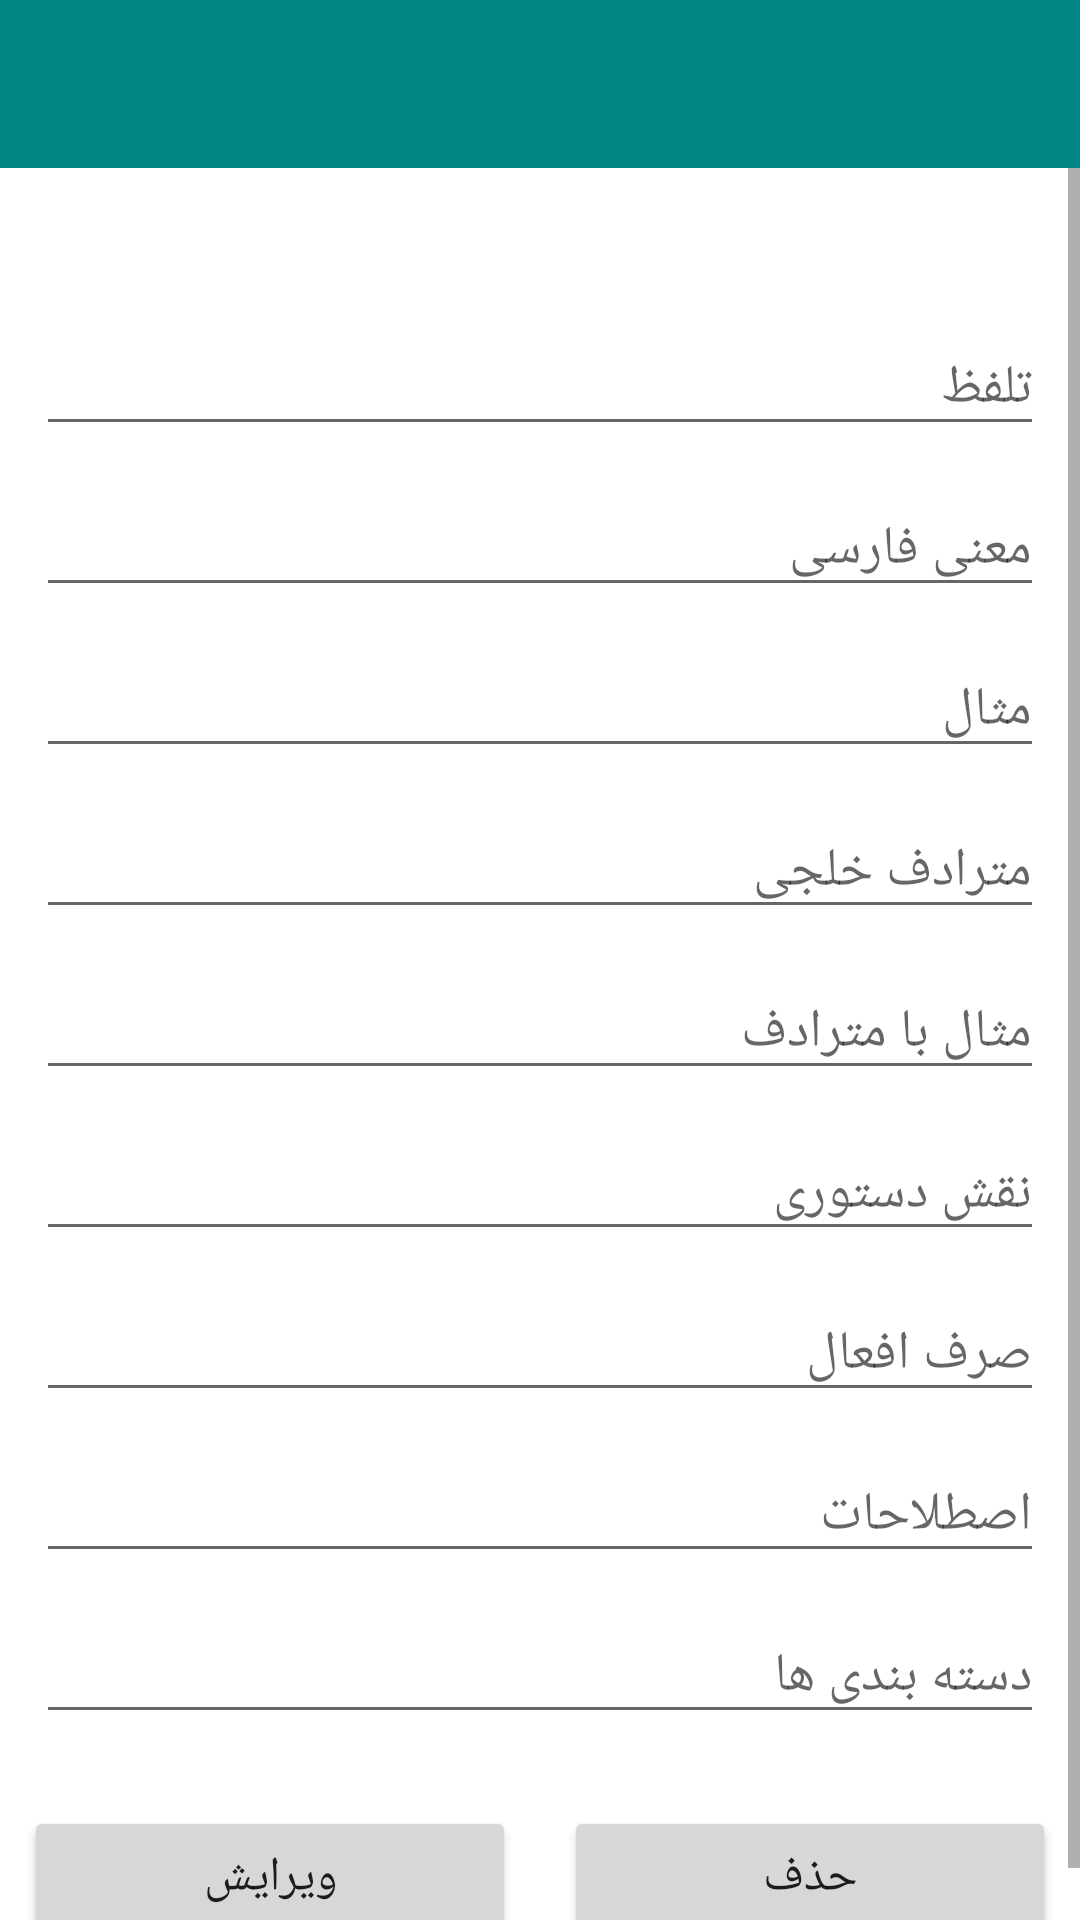

This screen was rendered from an Android layout file. Write that file and the resources it references.
<!-- AndroidManifest.xml: application theme Theme.MomsDictionary -->
<!-- res/layout/activity_words_detail.xml -->
<?xml version="1.0" encoding="utf-8"?>
<androidx.constraintlayout.widget.ConstraintLayout xmlns:android="http://schemas.android.com/apk/res/android"
    xmlns:app="http://schemas.android.com/apk/res-auto"
    xmlns:tools="http://schemas.android.com/tools"
    android:layout_width="match_parent"
    android:layout_height="match_parent"
    tools:context=".other.WordsDetail">

    <RelativeLayout
        android:id="@+id/rel_toolbar"
        android:layout_width="match_parent"
        android:layout_height="56dp"
        android:background="@color/teal_700"
        app:layout_constraintTop_toTopOf="parent">

        <ImageView
            android:id="@+id/btn_back"
            android:layout_width="wrap_content"
            android:layout_height="wrap_content"
            android:layout_alignParentLeft="true"
            android:layout_centerVertical="true"
            android:layout_margin="12dp"
            android:src="@drawable/ic_baseline_arrow_back_24" />

    </RelativeLayout>


    <ScrollView
        android:layout_width="match_parent"
        android:layout_height="0dp"
        app:layout_constraintBottom_toBottomOf="parent"
        app:layout_constraintTop_toBottomOf="@+id/rel_toolbar">

        <androidx.constraintlayout.widget.ConstraintLayout
            android:layout_width="match_parent"
            android:layout_height="match_parent">



            <TextView
                android:layout_width="match_parent"
                android:layout_height="wrap_content"
                app:layout_constraintTop_toTopOf="parent"
                android:id="@+id/txt_word"
                tools:text="کلمه"
                android:gravity="right"
                android:layout_margin="12dp"
                android:textSize="20sp"
                android:textColor="@color/black"
                />


            <EditText
                android:id="@+id/edt_phonetics_edit"
                android:layout_width="match_parent"
                android:layout_height="wrap_content"
                android:layout_margin="12dp"
                android:hint="تلفظ"
                android:paddingHorizontal="4dp"
                android:textColor="@color/teal_700"
                android:textSize="18sp"
                app:layout_constraintTop_toBottomOf="@+id/txt_word" />


            <EditText
                android:id="@+id/edt_farsiDef_edit"
                android:layout_width="match_parent"
                android:layout_height="wrap_content"
                android:layout_margin="12dp"
                android:hint="معنی فارسی"
                android:paddingHorizontal="4dp"
                android:textColor="@color/teal_700"
                android:textSize="18sp"
                app:layout_constraintTop_toBottomOf="@+id/edt_phonetics_edit" />

            <EditText
                android:id="@+id/edt_exampleWithDef_edit"
                android:layout_width="match_parent"
                android:layout_height="wrap_content"
                android:layout_margin="12dp"
                android:hint="مثال"
                android:paddingHorizontal="4dp"
                android:textColor="@color/teal_700"
                android:textSize="18sp"
                app:layout_constraintTop_toBottomOf="@+id/edt_farsiDef_edit" />


            <EditText
                android:id="@+id/edt_khalajiSyn_edit"
                android:layout_width="match_parent"
                android:layout_height="wrap_content"
                android:layout_margin="12dp"
                android:hint="مترادف خلجی"
                android:paddingHorizontal="4dp"
                android:textColor="@color/teal_700"
                android:textSize="18sp"
                app:layout_constraintTop_toBottomOf="@+id/edt_exampleWithDef_edit" />


            <EditText
                android:id="@+id/edt_exampleWithSyn_edit"
                android:layout_width="match_parent"
                android:layout_height="wrap_content"
                android:layout_margin="12dp"
                android:hint="مثال با مترادف"
                android:paddingHorizontal="4dp"
                android:textColor="@color/teal_700"
                android:textSize="18sp"
                app:layout_constraintTop_toBottomOf="@+id/edt_khalajiSyn_edit" />


            <EditText
                android:id="@+id/edt_PartOfSpeach_edit"
                android:layout_width="match_parent"
                android:layout_height="wrap_content"
                android:layout_margin="12dp"
                android:hint="نقش دستوری"
                android:inputType="number"
                android:paddingHorizontal="4dp"
                android:textColor="@color/teal_700"
                android:textSize="18sp"
                app:layout_constraintTop_toBottomOf="@+id/edt_exampleWithSyn_edit" />


            <EditText
                android:id="@+id/edt_verbCount_edit"
                android:layout_width="match_parent"
                android:layout_height="wrap_content"
                android:layout_margin="12dp"
                android:hint="صرف افعال"
                android:inputType="number"
                android:paddingHorizontal="4dp"
                android:textColor="@color/teal_700"
                android:textSize="18sp"
                app:layout_constraintTop_toBottomOf="@+id/edt_PartOfSpeach_edit" />


            <EditText
                android:id="@+id/edt_Idioms_edit"
                android:layout_width="match_parent"
                android:layout_height="wrap_content"
                android:layout_margin="12dp"
                android:hint="اصطلاحات"
                android:paddingHorizontal="4dp"
                android:textColor="@color/teal_700"
                android:textSize="18sp"
                app:layout_constraintTop_toBottomOf="@+id/edt_verbCount_edit" />


            <EditText
                android:id="@+id/edt_Categories_edit"
                android:layout_width="match_parent"
                android:layout_height="wrap_content"
                android:layout_margin="12dp"
                android:hint="دسته بندی ها"
                android:inputType="number"
                android:paddingHorizontal="4dp"
                android:textColor="@color/teal_700"
                android:textSize="18sp"
                app:layout_constraintTop_toBottomOf="@+id/edt_Idioms_edit" />


            
            
            
            
            
            
            
            
            

            

            <LinearLayout
                android:id="@+id/lin_btn"
                android:layout_width="match_parent"
                android:layout_height="wrap_content"
                android:orientation="horizontal"
                android:layout_marginTop="16dp"
                app:layout_constraintTop_toBottomOf="@+id/edt_Categories_edit"
                app:layout_constraintBottom_toBottomOf="parent">

                <Button
                    android:id="@+id/btn_edit"
                    android:layout_width="0dp"
                    android:layout_height="match_parent"
                    android:layout_margin="8dp"
                    android:layout_weight="1"
                    android:text="ویرایش"
                    android:textSize="16sp" />

                <Button
                    android:id="@+id/btn_delete"
                    android:layout_width="0dp"
                    android:layout_height="match_parent"
                    android:layout_margin="8dp"
                    android:layout_weight="1"
                    android:text="حذف"
                    android:textSize="16sp" />


            </LinearLayout>

        </androidx.constraintlayout.widget.ConstraintLayout>

    </ScrollView>
</androidx.constraintlayout.widget.ConstraintLayout>
<!-- resources referenced by this layout -->
<resources>
  <color name="black">#FF000000</color>
  <color name="teal_700">#FF018786</color>
  <style name="Theme.MomsDictionary" parent="Theme.MaterialComponents.DayNight.NoActionBar">
          
          <item name="colorPrimary">@color/teal_700</item>
          <item name="colorPrimaryVariant">@color/purple_700</item>
          <item name="colorOnPrimary">@color/white</item>
          
          <item name="colorSecondary">@color/teal_200</item>
          <item name="colorSecondaryVariant">@color/teal_700</item>
          <item name="colorOnSecondary">@color/black</item>
          
          <item name="android:statusBarColor" tools:targetApi="l">?attr/colorPrimaryVariant</item>
          
      </style>
  <color name="purple_700">#FF3700B3</color>
  <color name="white">#FFFFFFFF</color>
  <color name="teal_200">#FF03DAC5</color>
</resources>
